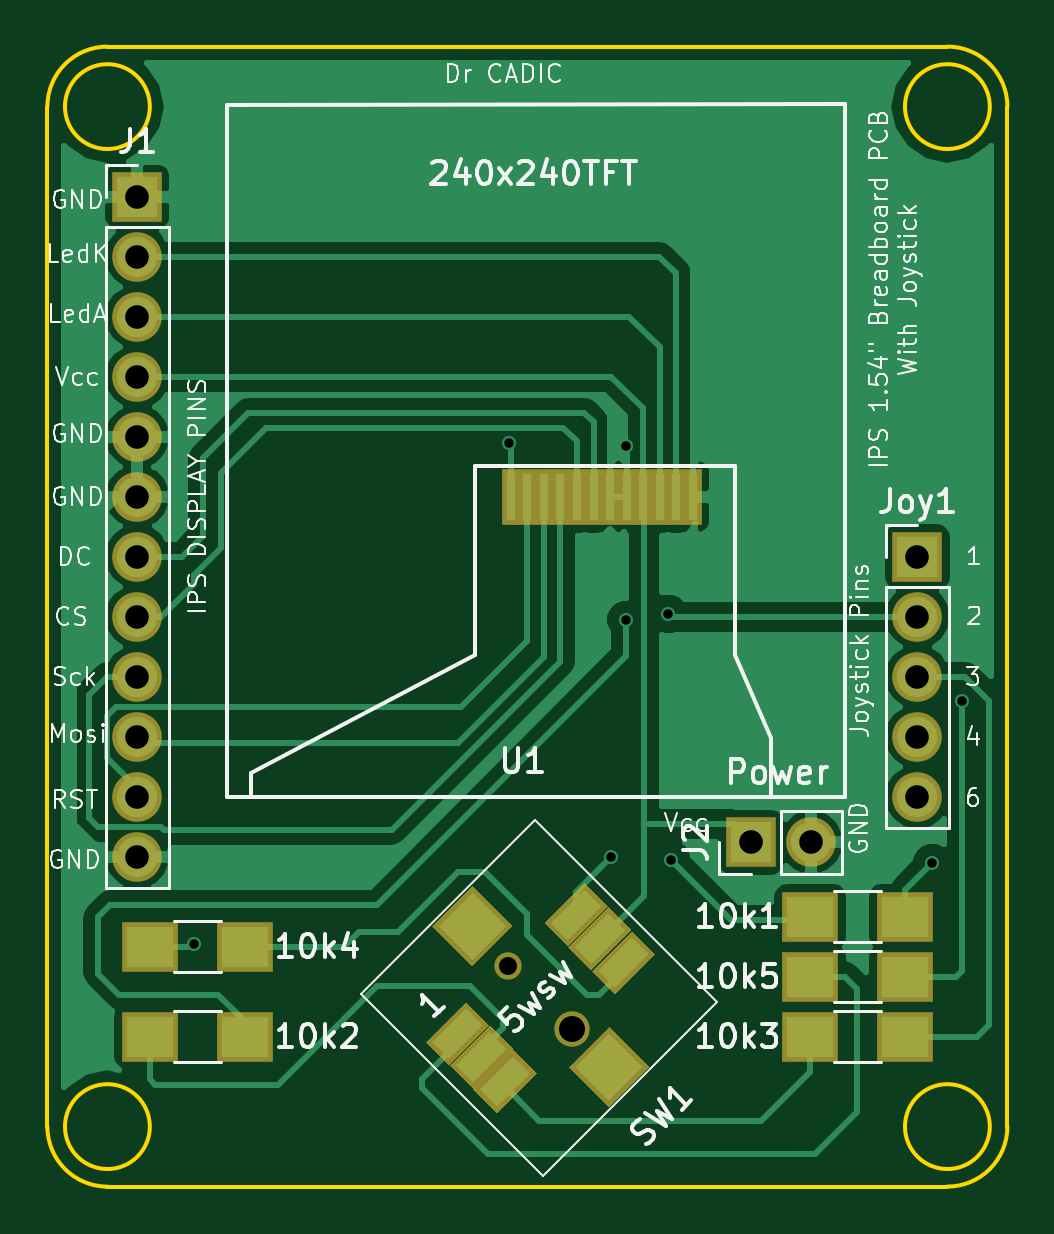
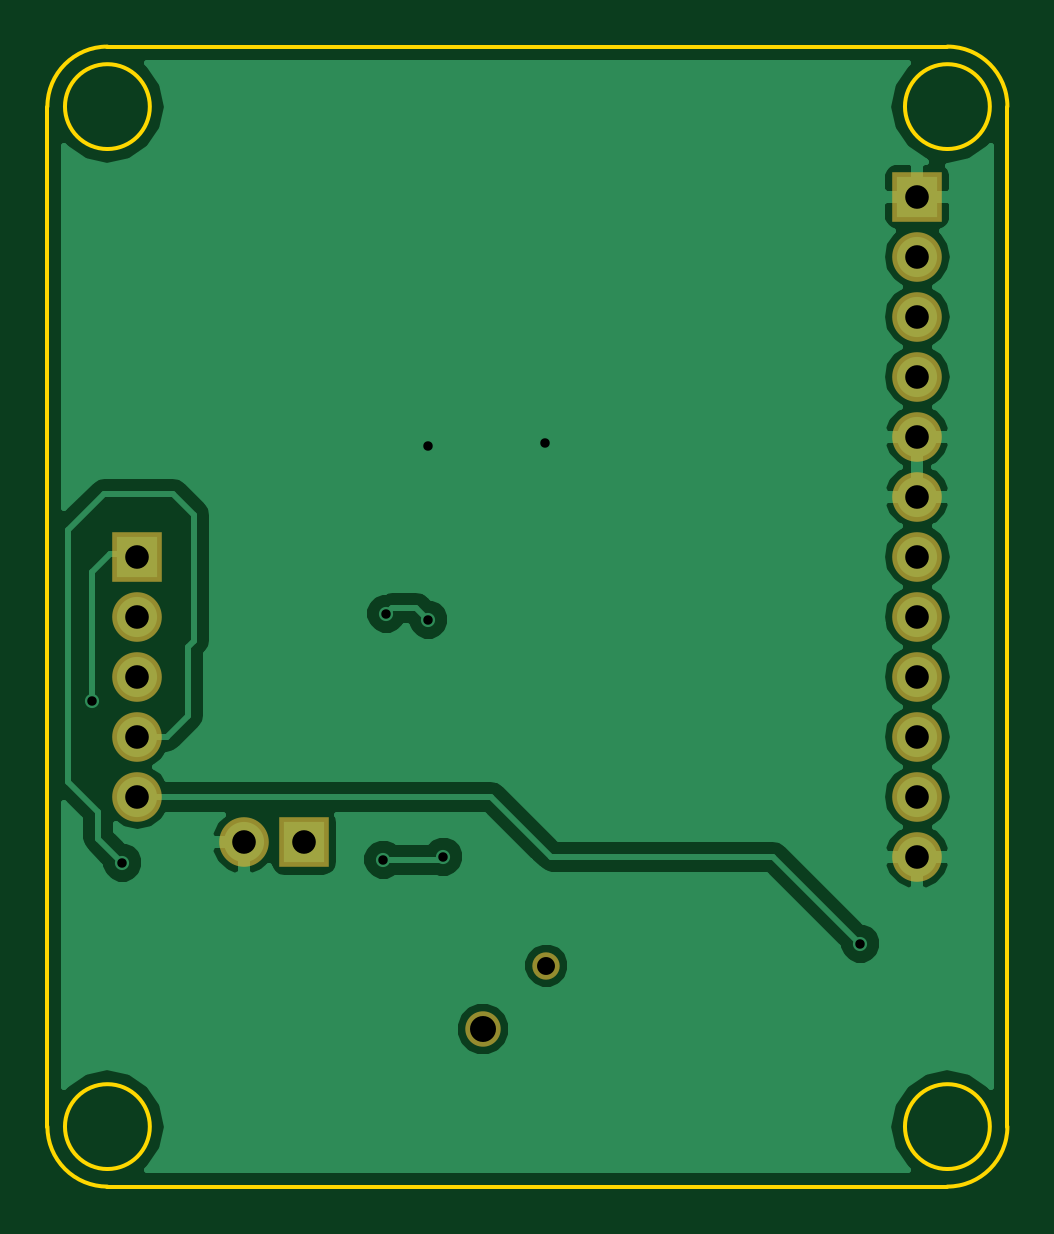
Circuit board: 11 layer files. Board 40.6 x 48.3 mm.
- bottom_copper: ISP1_54breadboard-B.Cu.gbr (28848 bytes)
- bottom_mask: ISP1_54breadboard-B.Mask.gbr (994 bytes)
- paste: ISP1_54breadboard-B.Paste.gbr (276 bytes)
- bottom_silk: ISP1_54breadboard-B.SilkS.gbr (277 bytes)
- outline: ISP1_54breadboard-Edge.Cuts.gbr (1157 bytes)
- top_copper: ISP1_54breadboard-F.Cu.gbr (36349 bytes)
- top_mask: ISP1_54breadboard-F.Mask.gbr (3056 bytes)
- paste: ISP1_54breadboard-F.Paste.gbr (2338 bytes)
- top_silk: ISP1_54breadboard-F.SilkS.gbr (50243 bytes)
- drill: ISP1_54breadboard-NPTH.drl (211 bytes)
- drill: ISP1_54breadboard.drl (668 bytes)

=== bottom_copper: ISP1_54breadboard-B.Cu.gbr (28848 bytes, source omitted) ===
=== bottom_mask: ISP1_54breadboard-B.Mask.gbr ===
G04 #@! TF.FileFunction,Soldermask,Bot*
%FSLAX46Y46*%
G04 Gerber Fmt 4.6, Leading zero omitted, Abs format (unit mm)*
G04 Created by KiCad (PCBNEW 4.0.7) date 04/18/19 12:47:30*
%MOMM*%
%LPD*%
G01*
G04 APERTURE LIST*
%ADD10C,0.100000*%
%ADD11R,2.100000X2.100000*%
%ADD12O,2.100000X2.100000*%
%ADD13C,1.160000*%
%ADD14C,1.500000*%
G04 APERTURE END LIST*
D10*
D11*
X115570000Y-107950000D03*
D12*
X115570000Y-110490000D03*
X115570000Y-113030000D03*
X115570000Y-115570000D03*
X115570000Y-118110000D03*
X115570000Y-120650000D03*
X115570000Y-123190000D03*
X115570000Y-125730000D03*
X115570000Y-128270000D03*
X115570000Y-130810000D03*
X115570000Y-133350000D03*
X115570000Y-135890000D03*
D11*
X148590000Y-123190000D03*
D12*
X148590000Y-125730000D03*
X148590000Y-128270000D03*
X148590000Y-130810000D03*
X148590000Y-133350000D03*
D13*
X131275204Y-140504796D03*
D14*
X133962210Y-143191802D03*
D11*
X141541500Y-135280400D03*
D12*
X144081500Y-135280400D03*
M02*

=== paste: ISP1_54breadboard-B.Paste.gbr ===
G04 #@! TF.FileFunction,Paste,Bot*
%FSLAX46Y46*%
G04 Gerber Fmt 4.6, Leading zero omitted, Abs format (unit mm)*
G04 Created by KiCad (PCBNEW 4.0.7) date 04/18/19 12:47:30*
%MOMM*%
%LPD*%
G01*
G04 APERTURE LIST*
%ADD10C,0.100000*%
G04 APERTURE END LIST*
D10*
M02*

=== bottom_silk: ISP1_54breadboard-B.SilkS.gbr ===
G04 #@! TF.FileFunction,Legend,Bot*
%FSLAX46Y46*%
G04 Gerber Fmt 4.6, Leading zero omitted, Abs format (unit mm)*
G04 Created by KiCad (PCBNEW 4.0.7) date 04/18/19 12:47:30*
%MOMM*%
%LPD*%
G01*
G04 APERTURE LIST*
%ADD10C,0.100000*%
G04 APERTURE END LIST*
D10*
M02*

=== outline: ISP1_54breadboard-Edge.Cuts.gbr ===
G04 #@! TF.FileFunction,Profile,NP*
%FSLAX46Y46*%
G04 Gerber Fmt 4.6, Leading zero omitted, Abs format (unit mm)*
G04 Created by KiCad (PCBNEW 4.0.7) date 04/18/19 12:47:30*
%MOMM*%
%LPD*%
G01*
G04 APERTURE LIST*
%ADD10C,0.100000*%
%ADD11C,0.150000*%
G04 APERTURE END LIST*
D10*
D11*
X116096051Y-104140000D02*
G75*
G03X116096051Y-104140000I-1796051J0D01*
G01*
X151656051Y-147320000D02*
G75*
G03X151656051Y-147320000I-1796051J0D01*
G01*
X116096051Y-147320000D02*
G75*
G03X116096051Y-147320000I-1796051J0D01*
G01*
X151656051Y-104140000D02*
G75*
G03X151656051Y-104140000I-1796051J0D01*
G01*
X114300000Y-149860000D02*
X149860000Y-149860000D01*
X149860000Y-149860000D02*
G75*
G03X152400000Y-147320000I0J2540000D01*
G01*
X111760000Y-147320000D02*
G75*
G03X114300000Y-149860000I2540000J0D01*
G01*
X152400000Y-104140000D02*
G75*
G03X149860000Y-101600000I-2540000J0D01*
G01*
X114300000Y-101600000D02*
G75*
G03X111760000Y-104140000I0J-2540000D01*
G01*
X149860000Y-101600000D02*
X114300000Y-101600000D01*
X152400000Y-147320000D02*
X152400000Y-104140000D01*
X111760000Y-104140000D02*
X111760000Y-147320000D01*
M02*

=== top_copper: ISP1_54breadboard-F.Cu.gbr (36349 bytes, source omitted) ===
=== top_mask: ISP1_54breadboard-F.Mask.gbr ===
G04 #@! TF.FileFunction,Soldermask,Top*
%FSLAX46Y46*%
G04 Gerber Fmt 4.6, Leading zero omitted, Abs format (unit mm)*
G04 Created by KiCad (PCBNEW 4.0.7) date 04/18/19 12:47:30*
%MOMM*%
%LPD*%
G01*
G04 APERTURE LIST*
%ADD10C,0.100000*%
%ADD11R,2.400000X2.100000*%
%ADD12R,2.100000X2.100000*%
%ADD13O,2.100000X2.100000*%
%ADD14C,1.160000*%
%ADD15C,1.500000*%
%ADD16R,0.750000X2.400000*%
G04 APERTURE END LIST*
D10*
D11*
X144050000Y-140970000D03*
X148050000Y-140970000D03*
X116110000Y-143510000D03*
X120110000Y-143510000D03*
X144050000Y-143510000D03*
X148050000Y-143510000D03*
X116110000Y-139700000D03*
X120110000Y-139700000D03*
X148050000Y-138430000D03*
X144050000Y-138430000D03*
D12*
X115570000Y-107950000D03*
D13*
X115570000Y-110490000D03*
X115570000Y-113030000D03*
X115570000Y-115570000D03*
X115570000Y-118110000D03*
X115570000Y-120650000D03*
X115570000Y-123190000D03*
X115570000Y-125730000D03*
X115570000Y-128270000D03*
X115570000Y-130810000D03*
X115570000Y-133350000D03*
X115570000Y-135890000D03*
D12*
X148590000Y-123190000D03*
D13*
X148590000Y-125730000D03*
X148590000Y-128270000D03*
X148590000Y-130810000D03*
X148590000Y-133350000D03*
D10*
G36*
X135800688Y-141706878D02*
X134810738Y-140716928D01*
X136507794Y-139019872D01*
X137497744Y-140009822D01*
X135800688Y-141706878D01*
X135800688Y-141706878D01*
G37*
G36*
X134793060Y-140699251D02*
X133803110Y-139709301D01*
X135500166Y-138012245D01*
X136490116Y-139002195D01*
X134793060Y-140699251D01*
X134793060Y-140699251D01*
G37*
G36*
X133785433Y-139691623D02*
X132795483Y-138701673D01*
X134492539Y-137004617D01*
X135482489Y-137994567D01*
X133785433Y-139691623D01*
X133785433Y-139691623D01*
G37*
G36*
X128764975Y-144712082D02*
X127775025Y-143722132D01*
X129472081Y-142025076D01*
X130462031Y-143015026D01*
X128764975Y-144712082D01*
X128764975Y-144712082D01*
G37*
G36*
X130780229Y-146727336D02*
X129790279Y-145737386D01*
X131487335Y-144040330D01*
X132477285Y-145030280D01*
X130780229Y-146727336D01*
X130780229Y-146727336D01*
G37*
G36*
X129772602Y-145719709D02*
X128782652Y-144729759D01*
X130479708Y-143032703D01*
X131469658Y-144022653D01*
X129772602Y-145719709D01*
X129772602Y-145719709D01*
G37*
G36*
X135553200Y-146479848D02*
X133856144Y-144782792D01*
X135553200Y-143085736D01*
X137250256Y-144782792D01*
X135553200Y-146479848D01*
X135553200Y-146479848D01*
G37*
G36*
X129754924Y-140540151D02*
X128057868Y-138843095D01*
X129754924Y-137146039D01*
X131451980Y-138843095D01*
X129754924Y-140540151D01*
X129754924Y-140540151D01*
G37*
D14*
X131275204Y-140504796D03*
D15*
X133962210Y-143191802D03*
D16*
X139080000Y-120650000D03*
X138380000Y-120650000D03*
X137680000Y-120650000D03*
X136980000Y-120650000D03*
X136280000Y-120650000D03*
X135580000Y-120650000D03*
X134880000Y-120650000D03*
X134180000Y-120650000D03*
X133480000Y-120650000D03*
X132780000Y-120650000D03*
X132080000Y-120650000D03*
X131380000Y-120650000D03*
D12*
X141541500Y-135280400D03*
D13*
X144081500Y-135280400D03*
M02*

=== paste: ISP1_54breadboard-F.Paste.gbr ===
G04 #@! TF.FileFunction,Paste,Top*
%FSLAX46Y46*%
G04 Gerber Fmt 4.6, Leading zero omitted, Abs format (unit mm)*
G04 Created by KiCad (PCBNEW 4.0.7) date 04/18/19 12:47:30*
%MOMM*%
%LPD*%
G01*
G04 APERTURE LIST*
%ADD10C,0.100000*%
%ADD11R,2.000000X1.700000*%
%ADD12R,0.350000X2.000000*%
G04 APERTURE END LIST*
D10*
D11*
X144050000Y-140970000D03*
X148050000Y-140970000D03*
X116110000Y-143510000D03*
X120110000Y-143510000D03*
X144050000Y-143510000D03*
X148050000Y-143510000D03*
X116110000Y-139700000D03*
X120110000Y-139700000D03*
X148050000Y-138430000D03*
X144050000Y-138430000D03*
D10*
G36*
X135800688Y-141424035D02*
X135093581Y-140716928D01*
X136507794Y-139302715D01*
X137214901Y-140009822D01*
X135800688Y-141424035D01*
X135800688Y-141424035D01*
G37*
G36*
X134793060Y-140416408D02*
X134085953Y-139709301D01*
X135500166Y-138295088D01*
X136207273Y-139002195D01*
X134793060Y-140416408D01*
X134793060Y-140416408D01*
G37*
G36*
X133785433Y-139408780D02*
X133078326Y-138701673D01*
X134492539Y-137287460D01*
X135199646Y-137994567D01*
X133785433Y-139408780D01*
X133785433Y-139408780D01*
G37*
G36*
X128764975Y-144429239D02*
X128057868Y-143722132D01*
X129472081Y-142307919D01*
X130179188Y-143015026D01*
X128764975Y-144429239D01*
X128764975Y-144429239D01*
G37*
G36*
X130780229Y-146444493D02*
X130073122Y-145737386D01*
X131487335Y-144323173D01*
X132194442Y-145030280D01*
X130780229Y-146444493D01*
X130780229Y-146444493D01*
G37*
G36*
X129772602Y-145436866D02*
X129065495Y-144729759D01*
X130479708Y-143315546D01*
X131186815Y-144022653D01*
X129772602Y-145436866D01*
X129772602Y-145436866D01*
G37*
G36*
X135553200Y-146197006D02*
X134138986Y-144782792D01*
X135553200Y-143368578D01*
X136967414Y-144782792D01*
X135553200Y-146197006D01*
X135553200Y-146197006D01*
G37*
G36*
X129754924Y-140257309D02*
X128340710Y-138843095D01*
X129754924Y-137428881D01*
X131169138Y-138843095D01*
X129754924Y-140257309D01*
X129754924Y-140257309D01*
G37*
D12*
X139080000Y-120650000D03*
X138380000Y-120650000D03*
X137680000Y-120650000D03*
X136980000Y-120650000D03*
X136280000Y-120650000D03*
X135580000Y-120650000D03*
X134880000Y-120650000D03*
X134180000Y-120650000D03*
X133480000Y-120650000D03*
X132780000Y-120650000D03*
X132080000Y-120650000D03*
X131380000Y-120650000D03*
M02*

=== top_silk: ISP1_54breadboard-F.SilkS.gbr (50243 bytes, source omitted) ===
=== drill: ISP1_54breadboard-NPTH.drl ===
M48
;DRILL file {KiCad 4.0.7} date 04/18/19 12:47:33
;FORMAT={-:-/ absolute / metric / decimal}
FMAT,2
METRIC,TZ
T1C0.760
T2C1.100
%
G90
G05
M71
T1
X131.275Y-140.505
T2
X133.962Y-143.192
T0
M30

=== drill: ISP1_54breadboard.drl ===
M48
;DRILL file {KiCad 4.0.7} date 04/18/19 12:47:33
;FORMAT={-:-/ absolute / metric / decimal}
FMAT,2
METRIC,TZ
T1C0.400
T2C1.000
%
G90
G05
M71
T1
X117.983Y-139.573
X131.318Y-118.364
X135.636Y-135.89
X136.271Y-118.491
X136.271Y-125.857
X138.049Y-125.603
X138.176Y-136.017
X149.225Y-136.144
X150.495Y-129.286
T2
X115.57Y-107.95
X115.57Y-110.49
X115.57Y-113.03
X115.57Y-115.57
X115.57Y-118.11
X115.57Y-120.65
X115.57Y-123.19
X115.57Y-125.73
X115.57Y-128.27
X115.57Y-130.81
X115.57Y-133.35
X115.57Y-135.89
X141.541Y-135.28
X144.082Y-135.28
X148.59Y-123.19
X148.59Y-125.73
X148.59Y-128.27
X148.59Y-130.81
X148.59Y-133.35
T0
M30

